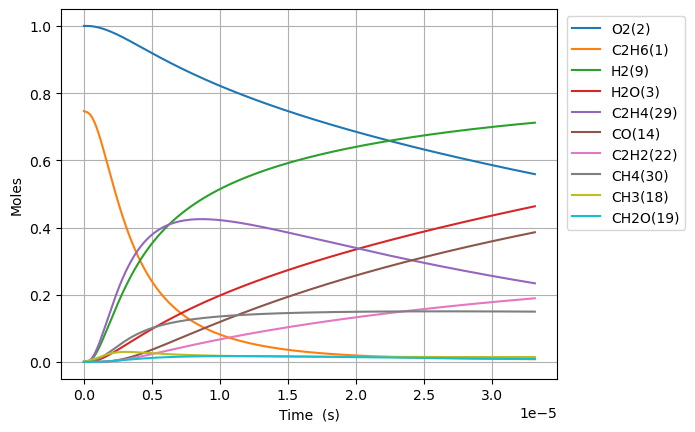

The table this chart was drawn from, first rows:
Time (s), Volume (m^3), N2, Ne, C2H6(1), O2(2), H2O(3), C(4), CH(5), CH3(18), C2H5(31), CH4(30), H(6), C2H4(29), HO2(12), H2(9), C2H5O2(40), CH3O2(36), C2H3(28), H2O2(13), C2H2(22), OH(8), CH2O(19), HCO(16)
0.0, 0.4557, 3.76, 0.0, 0.7465, 1.0, 0.0, 0.0, 0.0, 0.0, 0.0, 0.0, 0.0, 0.0, 0.0, 0.0, 0.0, 0.0, 0.0, 0.0, 0.0, 0.0, 0.0, 0.0
2.0145144734652878e-20, 0.4557, 3.76, 0.0, 0.7465, 1.0, 8.249707308852369e-44, 1.041781313533083e-56, 3.011475250621694e-36, 3.240331830048708e-16, 1.2859184557934683e-18, 9.599634626609391e-30, 5.537059001758341e-19, 8.380977583642198e-31, 7.322125556091611e-19, 2.6312617323035206e-31, 1.8743590944331283e-33, 1.0362922627353567e-31, 1.4230761911010224e-49, 1.6408770927316584e-33, 3.0344522914581524e-62, 1.3335170291247712e-31, 1.1142654567004496e-31, 3.197462432752012e-48
5.640640525702806e-20, 0.4557, 3.76, 0.0, 0.7465, 1.0, 9.794053464847576e-43, 1.236802776989439e-55, 1.8189310513667198e-35, 9.072929124136064e-16, 3.60057167625095e-18, 5.798179314471901e-29, 1.5503765204941034e-18, 5.0621104605542085e-30, 2.0501951557056696e-18, 1.5892820863128382e-30, 1.1321128930412196e-32, 6.259205266911255e-31, 1.6894760540994464e-48, 9.910897640099165e-33, 6.787948397993553e-61, 8.0544428559123e-31, 6.730163358474026e-31, 3.796027400161964e-47
1.2892892630177844e-19, 0.4557, 3.76, 0.0, 0.7465, 1.0, 9.615860185040663e-42, 1.2143003037245512e-54, 8.757370028676132e-35, 2.073812371230949e-15, 8.229878117282867e-18, 2.791573749417752e-28, 3.543717761137712e-18, 2.4371882813746303e-29, 4.686160355898759e-18, 7.65170911756131e-30, 5.450636246665686e-32, 3.0135379000189647e-30, 1.6587376084215883e-47, 4.771670585663582e-32, 1.3411842167694315e-59, 3.877867520692853e-30, 3.24028394808987e-30, 3.7269622116117366e-46
2.7397396839127917e-19, 0.4557, 3.76, 0.0, 0.7465, 1.0, 8.505119602449546e-41, 1.0740348726663848e-53, 3.824573568153404e-34, 4.406851288865121e-15, 1.74884909998145e-17, 1.2191535975791247e-27, 7.53040024245321e-18, 1.064384153175754e-28, 9.958090756285228e-18, 3.341702400048898e-29, 2.3804360499860245e-31, 1.316091173657935e-29, 1.4671346301324912e-46, 2.0839139077691203e-31, 2.3865656546841246e-58, 1.693566626986412e-29, 1.4151171300146986e-29, 3.296455869661424e-45
5.640640525702806e-19, 0.4557, 3.76, 0.0, 0.7465, 1.0, 7.1490655631448665e-40, 9.027910352322038e-53, 1.5966841777570904e-33, 9.07292912413141e-15, 3.6005716766748993e-17, 5.089726279025886e-27, 1.5503765205197324e-17, 4.443594315325842e-28, 2.0501951557059322e-17, 1.3950949704884102e-28, 9.937851919188012e-31, 5.494421576879144e-29, 1.2332150582695426e-45, 8.699930345662472e-31, 4.025291804868636e-57, 7.070307288401109e-29, 5.90783545147193e-29, 2.7708697848082484e-44
1.1442442209282836e-18, 0.4557, 3.76, 0.0, 0.7465, 1.0, 5.8612359030228037e-39, 7.401626502683561e-52, 6.522975850819174e-33, 1.8405084794655772e-14, 7.304016830810286e-17, 2.0793192586600558e-26, 3.145049513113804e-17, 1.8153532689325742e-27, 4.1589673158612135e-17, 5.6994181628172225e-28, 4.0599367733322826e-30, 2.2446504926536095e-28, 1.0110642127311745e-44, 3.554205417939818e-30, 6.611553878249833e-56, 2.8884512257498146e-28, 2.4135435498705104e-28, 2.2717264584729523e-43
2.3046045576442894e-18, 0.4557, 3.76, 0.0, 0.7465, 1.0, 4.74658080742702e-38, 5.994029288958104e-51, 2.6366911318779437e-32, 3.706939613567163e-14, 1.4710907142075013e-16, 8.404940898041779e-26, 6.33439549848294e-17, 7.337948164737001e-27, 8.376511636173623e-17, 2.3037959473417163e-27, 1.6410913567634427e-29, 9.07323617953322e-28, 8.187860134784823e-44, 1.436666656786471e-29, 1.0717613752893677e-54, 1.1675581678032983e-27, 9.755928921153025e-28, 1.8397029845346437e-42
4.625325231076301e-18, 0.4557, 3.76, 0.0, 0.7465, 1, 3.8204611811215284e-37, 4.824516638061693e-50, 1.060201907190184e-31, 7.439801881757192e-14, 2.952468777658029e-16, 3.3795897688227005e-25, 1.2713087469945188e-16, 2.950556684936011e-26, 1.6811600276805842e-16, 9.263462180234819e-27, 6.598756169160221e-29, 3.648308361838458e-27, 6.59030217062838e-43, 5.776773440041073e-29, 1.7260386559687126e-53, 4.6947000416108e-27, 3.922816111192868e-27, 1.4807530124595448e-41
9.266766577940324e-18, 0.4557, 3.76, 0.0, 0.7465, 1, 3.065679495202394e-36, 3.871371402609093e-49, 4.2518838319256295e-31, 1.490552641808467e-13, 5.915224909349415e-16, 1.3553666531392155e-24, 2.547047141576558e-16, 1.18330519862635e-25, 3.368177755809989e-16, 3.715062653228296e-26, 2.6463963615669387e-28, 1.463134827348499e-26, 5.2883024595003897e-42, 2.3167445219616957e-28, 2.7706743079551447e-52, 1.8827846922352183e-26, 1.5732247129325953e-26, 1.1882110378730332e-40
1.854964927166837e-17, 0.4557, 3.76, 0.0, 0.7465, 1, 2.456274203067067e-35, 3.1018091922803415e-48, 1.7029713013582583e-30, 2.9836975490529294e-13, 1.18407371918935e-15, 5.4285361674370205e-24, 5.098523931898996e-16, 4.7393928904107285e-25, 6.742213212080637e-16, 1.4879628280678293e-25, 1.059938898561118e-27, 5.860170977499826e-26, 4.237077286544557e-41, 9.279062163094089e-28, 4.440303306378513e-51, 7.540959321412367e-26, 6.301104749105348e-26, 9.520147568401726e-40
3.7115414659124463e-17, 0.4557, 3.76, 0.0, 0.7465, 1, 1.966512882424616e-34, 2.4833350236355563e-47, 6.8163232587748e-30, 5.969987363457725e-13, 2.369176183362694e-15, 2.1728291842935926e-23, 1.0201477517177308e-15, 1.896992284611688e-24, 1.3490284124669294e-15, 5.955729058402447e-25, 4.242517882111863e-27, 2.345595593526274e-25, 3.3922381800584743e-40, 3.714043058615211e-27, 7.110270634821328e-50, 3.0183489590108733e-25, 2.522084015607507e-25, 7.621906710510596e-39
7.424694543403665e-17, 0.4557, 3.76, 0.0, 0.7465, 1, 1.5738079691929102e-33, 1.987425375363913e-46, 2.727417156363431e-29, 1.1942566991930798e-12, 4.739381142367486e-15, 8.694146977968799e-23, 2.040738470626767e-15, 7.590440141457373e-24, 2.6986425950036042e-15, 2.383067395467792e-24, 1.697559772294041e-26, 9.385437637000688e-25, 2.7148215568011534e-39, 1.48610099994836e-26, 1.138106372955592e-48, 1.2077327415468235e-24, 1.009162123440287e-24, 6.09984181905971e-38
1.4851000698386103e-16, 0.4557, 3.76, 0.0, 0.7465, 1, 1.2592854914314048e-32, 1.5902464528815727e-45, 1.0911444497894551e-28, 2.3887726247530874e-12, 9.479791183009492e-15, 3.478224919813377e-22, 4.08191991585834e-15, 3.0366703612762545e-23, 5.3978709601527275e-15, 9.533821361947607e-24, 6.791344520958149e-26, 3.7547861843138684e-24, 2.1722697894799092e-38, 5.945371690576342e-26, 1.8213407874341533e-47, 4.8317173927905395e-24, 4.037305625001309e-24, 4.88080023065615e-37
2.970361300835098e-16, 0.4557, 3.76, 0.0, 0.7465, 1, 1.0075240492882255e-31, 1.2723246690269278e-44, 4.364932929958291e-28, 4.777804475334674e-12, 1.8960611754823185e-14, 1.391403201578248e-21, 8.164282835975477e-15, 1.2147670394419592e-22, 1.0796327690754073e-14, 3.8138389347663876e-23, 2.7167589388340565e-25, 1.5020367002418622e-23, 1.7379809481114903e-37, 2.378342228126228e-25, 2.914441901331328e-46, 1.9328442526007033e-23, 1.6150536882062224e-23, 3.905010929689407e-36
5.940883762828073e-16, 0.4557, 3.76, 0.0, 0.7465, 1, 8.06057503121713e-31, 1.0179187929408542e-43, 1.746044145485781e-27, 9.555868174344134e-12, 3.792225486056928e-14, 5.565839280594743e-21, 1.6329008794825748e-14, 4.85926617029297e-22, 2.159324115316915e-14, 1.525597663609852e-22, 1.0867478258780676e-24, 6.00839119797486e-23, 1.3904509386819234e-36, 9.513756029725597e-25, 4.6633447922158603e-45, 7.731691604271687e-23, 6.460477659378809e-23, 3.1241570423722626e-35
1.1881928686814024e-15, 0.4557, 3.76, 0.0, 0.7465, 1, 6.448613070869102e-30, 8.143715418740592e-43, 6.984318089979614e-27, 1.9111995563748193e-11, 7.584554892053613e-14, 2.2263810070304246e-20, 3.265846118699043e-14, 1.9437462438239715e-21, 4.318706808284886e-14, 6.102514912020829e-22, 4.3470799872141886e-24, 2.4034053076778546e-22, 1.1123874318178115e-35, 3.8055798364294615e-24, 7.461543224427813e-44, 3.09273955496129e-22, 2.5842436626244398e-22, 2.4993849431446647e-34
2.3764018534785924e-15, 0.4557, 3.76, 0.0, 0.7465, 1, 5.158951655140556e-29, 6.515324508716519e-42, 2.793755184653741e-26, 3.8224250308096896e-11, 1.5169216843436746e-13, 8.905614611551599e-20, 6.531736786917745e-14, 7.775065907395454e-21, 8.637472196160652e-14, 2.4410308773173304e-21, 1.73884987693432e-23, 9.613718474285309e-22, 8.899209508881122e-35, 1.522247419390862e-23, 1.1938626729838863e-42, 1.2371083994340068e-21, 1.033707998218874e-21, 1.9995316596743142e-33
4.752819823072972e-15, 0.4557, 3.76, 0.0, 0.7465, 1, 4.127185770485519e-28, 5.212730304603353e-41, 1.1175073810606326e-25, 7.644875965895657e-11, 3.033855330376107e-13, 3.562263955818035e-19, 1.3063518882499146e-13, 3.1100436534340147e-20, 1.727500297967148e-13, 9.764173820682404e-21, 6.955436433197877e-23, 3.8455065070980776e-21, 7.119416956217687e-34, 6.089020645526634e-23, 1.9101942658499714e-41, 4.948458710242687e-21, 4.13485316571455e-21, 1.59963477969508e-32
9.505655762261732e-15, 0.4557, 3.76, 0.0, 0.7465, 1, 3.3017583419008025e-27, 4.170900246715592e-40, 4.4700378782002635e-25, 1.5289777780932513e-10, 6.067727645463437e-13, 1.424909200119379e-18, 2.6127086110245316e-13, 1.2440218026641032e-19, 3.455006457773038e-13, 3.9056799795178134e-20, 2.782182887350666e-22, 1.538206161190527e-20, 5.695561828003395e-33, 2.435614450366837e-22, 3.0563264432723445e-40, 1.979388472606208e-20, 1.6539455859886925e-20, 1.2797115562772062e-31
1.9011327640639252e-14, 0.4557, 3.76, 0.0, 0.7465, 1, 2.641410478821203e-26, 3.3378509546664267e-39, 1.788015013705471e-24, 3.0579581190465906e-10, 1.2135492367721863e-12, 5.699644000426895e-18, 5.225423271213024e-13, 4.976102958748767e-19, 6.910018789799751e-13, 1.562274393211825e-19, 1.1128755609254008e-21, 6.152829640401372e-20, 4.5564744048710014e-32, 9.742470174191633e-22, 4.8901489686646524e-39, 7.917563595428205e-20, 6.615791664373765e-20, 1.023770660794993e-30
3.802267139739429e-14, 0.4557, 3.76, 0.0, 0.7465, 1, 2.113129769322079e-25, 2.6720840287304845e-38, 7.152045312788807e-24, 6.115918712737144e-10, 2.427110218052502e-12, 2.279859011647027e-17, 1.0450857450194328e-12, 1.990449985518944e-18, 1.3820043503513236e-12, 6.249104864909684e-19, 4.451513001000895e-21, 2.461131158434148e-19, 3.6452113202253826e-31, 3.896990534941491e-21, 7.824305005162845e-38, 3.167027161553986e-19, 2.646319074634604e-19, 8.190169713662938e-30
7.604535891090437e-14, 0.4557, 3.76, 0.0, 0.7465, 1, 1.690504152597141e-24, 2.1405500442320286e-37, 2.860803603301435e-23, 1.2231839547253777e-09, 4.85426432788865e-12, 9.119438641426165e-17, 2.090174524295252e-12, 7.961862765266278e-18, 2.764009312958297e-12, 2.499645395813382e-18, 1.7806121080797562e-20, 9.844509663483723e-19, 2.9162166848440243e-30, 1.5587966996047204e-20, 1.2519086377989493e-36, 1.2668110352058252e-18, 1.0585285474668424e-18, 6.552135564610118e-29
1.5209073393792454e-13, 0.4557, 3.76, 0.0, 0.7465, 1, 1.3524031091576272e-23, 1.7170515111808978e-36, 1.1443092783937607e-22, 2.4463679804829397e-09, 9.708701136350965e-12, 3.6477757930459577e-16, 4.180359857067763e-12, 3.184793845983566e-17, 5.528019317631379e-12, 9.998604415026304e-18, 7.122500296751826e-20, 3.937790011566334e-18, 2.3330482529588662e-29, 6.235187710277627e-20, 2.0031161024926024e-35, 5.067243089298122e-18, 4.2341195117101396e-18, 5.241705205666846e-28
2.281361089649447e-13, 0.4557, 3.76, 0.0, 0.7465, 1, 3.867027141818963e-23, 4.918491031692776e-36, 2.4316391990056207e-22, 3.6695518650947576e-09, 1.4563266533291268e-11, 7.751523564606178e-16, 6.270552964363858e-12, 6.767758082244219e-17, 8.29202940176562e-12, 2.124706657424284e-17, 1.5135388350199952e-19, 8.367782898671518e-18, 6.671190390554907e-29, 1.3249774390390126e-19, 7.372913668690899e-35, 1.0767889343749186e-17, 8.997511210814114e-18, 1.4987996099854153e-27
3.0418148399196486e-13, 0.4557, 3.76, 0.0, 0.7465, 1, 8.156679107758207e-23, 1.0394992809979938e-35, 4.148062021206884e-22, 4.892735608560854e-09, 1.9417960518397522e-11, 1.3223187018532666e-15, 8.360753846486251e-12, 1.1545110638528097e-16, 1.1056039565363045e-11, 3.624504581344148e-17, 2.5819309559848816e-19, 1.427442012540317e-17, 1.4071745678325536e-28, 2.260255669093256e-19, 1.8699591738363847e-34, 1.836874858296911e-17, 1.5348706695336957e-17, 3.161401943450023e-27
4.562722340460052e-13, 0.4557, 3.76, 0.0, 0.7465, 1, 2.2278415129876943e-22, 2.851651341109256e-35, 8.587937305607084e-22, 7.339102764232747e-09, 2.912765027619489e-11, 2.737692778373982e-15, 1.2541173858711618e-11, 2.390307020181372e-16, 1.6584060079059387e-11, 7.504093455510147e-17, 5.345600653246532e-19, 2.9553258960732844e-17, 3.8435746342239837e-28, 4.679572311597397e-19, 6.5395307354371485e-34, 3.8030146836003046e-17, 3.177758539868584e-17, 8.634770546620564e-27
6.083629841000455e-13, 0.4557, 3.76, 0.0, 0.7465, 1, 4.661388618065589e-22, 5.990255142284822e-35, 1.4605672934633127e-21, 9.78546940086166e-09, 3.883781289594837e-11, 4.656098105411785e-15, 1.6721622464261365e-11, 4.0653484550204837e-16, 2.211208088498699e-11, 1.2762525068839997e-16, 9.091532160771927e-19, 5.026216675247886e-17, 8.042315261546027e-28, 7.958726838323489e-19, 1.634091907518086e-33, 6.467929587985925e-17, 5.404541026200119e-17, 1.806683129149757e-26
7.604537341540858e-13, 0.4557, 3.76, 0.0, 0.7465, 1, 8.485877823219227e-22, 1.0949299787536642e-34, 2.231391907389501e-21, 1.2231835481373241e-08, 4.8548482151426325e-11, 7.11346537939209e-15, 2.0902101707539207e-11, 6.211031202754449e-16, 2.7640102004033044e-11, 1.9498297507217027e-16, 1.3889909287514127e-18, 7.678894205561938e-17, 1.4641233309352091e-27, 1.2159136208453076e-18, 3.466994047044109e-33, 9.881531264881161e-17, 8.256926925701477e-17, 3.288998195628397e-26
1e-12, 0.4557, 3.76, 0.0, 0.7465, 1, 1.8747990749855456e-21, 2.439112781088397e-34, 3.7954221067437366e-21, 1.608491454214758e-08, 6.384404801739794e-11, 1.209969452450903e-14, 2.748651160963132e-11, 1.0565002397995582e-15, 3.634685711384263e-11, 3.316589390368185e-16, 2.362645687893292e-18, 1.3061373620583324e-16, 3.23495318257007e-27, 2.0682162851054293e-18, 1.0119069714866588e-32, 1.680804428721152e-16, 1.4044704232916954e-16, 7.26644289837677e-26
1.0646352342621666e-12, 0.4557, 3.76, 0.0, 0.7465, 1, 2.24052044414606e-21, 2.9198185416644044e-34, 4.290776401131867e-21, 1.7124565939113366e-08, 6.797137237933331e-11, 1.3678939499330153e-14, 2.92631540454753e-11, 1.194402697166914e-15, 3.8696145201240503e-11, 3.7494725986446434e-16, 2.6710259702780533e-18, 1.4766110939988922e-16, 3.866062289121185e-27, 2.3381587132416604e-18, 1.2703032471638173e-32, 1.9001817583129054e-16, 1.5877819551526858e-16, 8.683925685633874e-26
1.6729982344783278e-12, 0.4557, 3.76, 0.0, 0.7465, 1, 8.66372311854642e-21, 1.1522482929157743e-33, 1.0467611068541375e-20, 2.6910020083137118e-08, 1.0682332166037517e-10, 3.337245738744811e-14, 4.598563190905125e-11, 2.914208866519881e-15, 6.080823540917567e-11, 9.147677875036994e-16, 6.516734149614767e-18, 3.6024153278302326e-16, 1.4952351069641738e-26, 5.704398666385829e-18, 8.057405790122525e-32, 4.635859158449427e-16, 3.8737289991771154e-16, 3.3579338691120963e-25
2.281361234694489e-12, 0.4557, 3.76, 0.0, 0.7465, 1, 2.1501172002910312e-20, 2.9072066280419437e-33, 1.9390608379715078e-20, 3.669546519079732e-08, 1.4568350300402596e-10, 6.182358571819114e-14, 6.270860789029448e-11, 5.399059272169941e-15, 8.292033070688702e-11, 1.694655380514637e-15, 1.207287918574398e-17, 6.673479445358665e-16, 3.711387108989623e-26, 1.056759075797788e-17, 2.6252481241179103e-31, 8.588070873690226e-16, 7.176251382213536e-16, 8.33355136700457e-25
3.4980872351268117e-12, 0.4557, 3.76, 0.0, 0.7465, 1, 7.809224755849359e-20, 1.0959192047772294e-32, 4.547047716728291e-20, 5.6266328305255223e-08, 2.2342855361543919e-10, 1.4499071381020285e-13, 9.615605455205496e-11, 1.2664034158568368e-14, 1.2714453657236573e-10, 3.974451449972702e-15, 2.831580915888803e-17, 1.5650282677918265e-15, 1.3484834452847544e-25, 2.4783476681707645e-17, 1.5035865577885781e-30, 2.0140965426011856e-15, 1.6830183323923311e-15, 3.026750208877653e-24
5.931539235991456e-12, 0.4557, 3.76, 0.0, 0.7465, 1, 3.90237274318454e-19, 5.892023999084442e-32, 1.305514267694364e-19, 9.540794613291276e-08, 3.7901739958707537e-10, 4.163824242269641e-13, 1.6305693170812295e-10, 3.6380297134909454e-14, 2.1559300941688696e-10, 1.1414315934266768e-14, 8.132952856515429e-17, 4.494078730663182e-15, 6.743951572567817e-25, 7.117294644258473e-17, 1.352162605887632e-29, 5.78401887162768e-15, 4.833390872941432e-15, 1.5125096559856774e-23
1e-11, 0.4557, 3.76, 0.0, 0.7465, 1, 1.957832198472622e-18, 3.3424782467852233e-31, 3.70754546760608e-19, 1.6084804963707514e-07, 6.394386555829058e-10, 1.182980096678752e-12, 2.7492559928774584e-10, 1.034205409662602e-13, 3.634691888775915e-10, 3.243186196639529e-14, 2.311287607669614e-16, 1.2766299378166996e-14, 3.3885591810015436e-24, 2.0220920374347396e-16, 1.2559802538417872e-28, 1.643273089597873e-14, 1.3732718758569885e-14, 7.588317310019098e-23
1.0798443237720747e-11, 0.4557, 3.76, 0.0, 0.7465, 1, 2.419093780841559e-18, 4.1694800777002e-31, 4.322849144670727e-19, 1.736907481939022e-07, 6.905900207544926e-10, 1.3793860341501873e-12, 2.9688266243639403e-10, 1.2060083955677736e-13, 3.924901998336882e-10, 3.7816850157953905e-14, 2.6951253987025255e-16, 1.4885555984984025e-14, 4.1874191475396734e-24, 2.357813408371236e-16, 1.611057382410675e-28, 1.9160967815461484e-14, 1.6012811945408634e-14, 9.376111609348344e-23
1.566534723945004e-11, 0.4557, 3.76, 0.0, 0.7465, 1, 7.112890492311545e-18, 1.3461374997024391e-30, 9.093028158868194e-19, 2.519729721334857e-07, 1.0026891581780007e-09, 2.902679976859257e-12, 4.3074041570673804e-10, 2.539285289481069e-13, 5.693877169155483e-10, 7.958561640282519e-14, 5.672955144041964e-16, 3.1319835822073045e-14, 1.2327267915215838e-23, 4.961621879742179e-16, 6.33660981762458e-28, 4.032050109244851e-14, 3.3697672790541356e-14, 2.756888788687578e-22
2.539915524290862e-11, 0.4557, 3.76, 0.0, 0.7465, 1, 3.047446762552968e-17, 7.018112237908628e-30, 2.3881035909441286e-18, 4.0853568568224565e-07, 1.6284665581073657e-09, 7.630113437683885e-12, 6.985523971656845e-10, 6.683313377753063e-13, 9.231837338022801e-10, 2.0924069048851714e-13, 1.4921073020677484e-15, 8.230397505373796e-14, 5.297446160851396e-23, 1.3042399333981332e-15, 4.4790238986709376e-27, 1.059856424127379e-13, 8.85877606361486e-14, 1.1811746623933143e-21
3.4037719037870656e-11, 0.4557, 3.76, 0.0, 0.7465, 1, 7.134081123677976e-17, 1.8521595798702506e-29, 4.285711738609393e-18, 5.474800881537522e-07, 2.185594879246649e-09, 1.3702660006248714e-11, 9.363383262662048e-10, 1.2014231799766055e-12, 1.2371718629705532e-09, 3.7582248999026276e-13, 2.6808775086918106e-15, 1.4777201531763804e-13, 1.2427108025142954e-22, 2.3422483732643372e-15, 1.3242600311286112e-26, 1.903323110539549e-13, 1.5910379777504906e-13, 2.7651717454054782e-21
4.267628283283269e-11, 0.4557, 3.76, 0.0, 0.7465, 1, 1.382785879639399e-16, 4.009162046729e-29, 6.732341617266106e-18, 6.864226693547205e-07, 2.744380736844908e-09, 2.154032511199669e-11, 1.1742263458988462e-09, 1.890486088145128e-12, 1.5511610293630669e-09, 5.908714995881973e-13, 4.216258145033349e-15, 2.3223999257293373e-13, 2.413858849742861e-22, 3.681983899959383e-15, 3.1159171043260346e-26, 2.9919305277242684e-13, 2.501271509345659e-13, 5.3597641310031896e-21
5.131484662779473e-11, 0.4557, 3.76, 0.0, 0.7465, 1, 2.3743915853202474e-16, 7.599604250239932e-29, 9.726880646640563e-18, 8.253634293159396e-07, 3.3048236990706623e-09, 3.114308643964934e-11, 1.4122168748247456e-09, 2.7359584292432062e-12, 1.8651512357910933e-09, 8.544074330235431e-13, 6.09870630102266e-15, 3.356947722080132e-13, 4.153548164603433e-22, 5.323445835000151e-15, 6.274756216503241e-26, 4.325662111456176e-13, 3.6166200383425223e-13, 9.203444091104541e-21
5.995341042275676e-11, 0.4557, 3.76, 0.0, 0.7465, 1, 3.75280607328588e-16, 1.3142626616517607e-28, 1.3268163032260264e-17, 9.643023680696688e-07, 3.866923312779839e-09, 4.251092061100887e-11, 1.650310352503129e-09, 3.738300345301461e-12, 2.1791424852071308e-09, 1.166451073494268e-12, 8.328700921975907e-15, 4.581225735629425e-13, 6.578525640347336e-22, 7.266633478281041e-15, 1.1374659734639561e-25, 5.904500543453192e-13, 4.937127402140632e-13, 1.4546607767003295e-20
7.723053801268084e-11, 0.4557, 3.76, 0.0, 0.7465, 1, 7.900791032095194e-16, 3.2382398374083223e-28, 2.1986804871434947e-17, 1.2421747820697169e-06, 4.996090876734133e-09, 7.05417240857736e-11, 2.1268077231973564e-09, 6.215236404838123e-12, 2.8071281235572434e-09, 1.936136187991236e-12, 1.383303565703216e-14, 7.598480530008388e-13, 1.390660085331277e-21, 1.2058183430227855e-14, 2.998735256851276e-25, 9.797436444567724e-13, 8.193774783944125e-13, 3.062612464183354e-20
9.450766560260491e-11, 0.4557, 3.76, 0.0, 0.7465, 1, 1.4342832261555855e-15, 6.727574712841031e-28, 3.287899053826879e-17, 1.5200399116121728e-06, 6.131879810759389e-09, 1.0563254897229367e-10, 2.6037219666090683e-09, 9.324969918630863e-12, 3.4351179680261827e-09, 2.9000944432936842e-12, 2.0733073133674865e-14, 1.1373064545741871e-12, 2.534765467191457e-21, 1.8056628272862464e-14, 6.532806173015534e-25, 1.467060102011422e-12, 1.2271562421224428e-12, 5.559972883234473e-20
9.999999999999999e-11, 0.4557, 3.76, 0.0, 0.7465, 1, 1.6959460179651171e-15, 8.278594219004853e-28, 3.679530460485863e-17, 1.6083706736555403e-06, 6.4943292831888925e-09, 1.1826667259162187e-10, 2.755419149416307e-09, 1.0446726961074998e-11, 3.6347544815854548e-09, 3.2472578245099238e-12, 2.3219585675983246e-14, 1.273144622006972e-12, 3.001091588211621e-21, 2.0216327487201536e-14, 8.143161781591415e-25, 1.642507410160653e-12, 1.373994537022994e-12, 6.574383079839054e-20
1.1178479319252898e-10, 0.4557, 3.76, 0.0, 0.7465, 1, 2.3623726425613147e-15, 1.248580240384193e-27, 4.5934964690267676e-17, 1.7978977569684256e-06, 7.274286298582541e-09, 1.4778319835341507e-10, 3.0810567834273036e-09, 1.3071379519384911e-11, 4.063112043557014e-09, 4.05850417886332e-12, 2.903282040332352e-14, 1.590381824258529e-12, 4.191879608544257e-21, 2.526196228408114e-14, 1.2582897523047958e-24, 2.0523850513020536e-12, 1.7170857018920818e-12, 9.158036985555955e-20
1.2906192078245306e-10, 0.4557, 3.76, 0.0, 0.7465, 1, 3.627794502147754e-15, 2.1351579141730026e-27, 6.114520341538343e-17, 2.0757483184044485e-06, 8.423306599890649e-09, 1.9699347905810164e-10, 3.5588158003272163e-09, 1.745826849533336e-11, 4.691110374641256e-09, 5.41154213033817e-12, 3.87361889378448e-14, 2.1189605800119467e-12, 6.463634873848989e-21, 3.3674179930255257e-14, 2.2192594826896906e-24, 2.7357045250063403e-12, 2.289201653614679e-12, 1.4064124079628272e-19
1.4633904837237712e-10, 0.4557, 3.76, 0.0, 0.7465, 1, 5.282483893584429e-15, 3.428765053170185e-27, 7.850049781237859e-17, 2.353591596178459e-06, 9.578937083736389e-09, 2.532632033660189e-10, 4.037002537565306e-09, 2.2489330725044805e-11, 5.319112985098295e-09, 6.9593817779714375e-12, 4.98469602959655e-14, 2.7229325242662066e-12, 9.450617376937948e-21, 4.3293275908561884e-14, 3.6592692192857614e-24, 3.5170050842418706e-12, 2.9435387087583982e-12, 2.0479720455318293e-19
1.8089330355222527e-10, 0.4557, 3.76, 0.0, 0.7465, 1, 9.967326234432744e-15, 7.682074094748892e-27, 1.1960961409661595e-16, 2.909256301772128e-06, 1.1910014095039765e-08, 3.869802320347644e-10, 4.99467323328148e-09, 3.449873746157396e-11, 6.575131139454871e-09, 1.0640166836395167e-11, 7.630575483881308e-14, 4.156616044981419e-12, 1.797987418202145e-20, 6.615208194161541e-14, 8.559455501353322e-24, 5.3734962603949796e-12, 4.4990138704247195e-12, 3.86452285052513e-19
2.1013019207564984e-10, 0.4557, 3.76, 0.0, 0.7465, 1, 1.5615089651586068e-14, 1.364232207318206e-26, 1.6101167816342203e-16, 3.37939003155513e-06, 1.3902992240679862e-08, 5.22172661786572e-10, 5.806341056037775e-09, 4.6705755113414764e-11, 7.637881065628732e-09, 1.4364695372759062e-11, 1.0312352252891149e-13, 5.604220219759833e-12, 2.8364530392797776e-20, 8.926357626849568e-14, 1.564836136830244e-23, 7.250281206069432e-12, 6.072297827403387e-12, 6.054636797448337e-19
2.3936708059907443e-10, 0.4557, 3.76, 0.0, 0.7465, 1, 2.3072896070521078e-14, 2.2525038642971206e-26, 2.084345553329239e-16, 3.849502906964266e-06, 1.591485110446764e-08, 6.775783198102302e-10, 6.619280727216721e-09, 6.080685330568493e-11, 8.700643565957906e-09, 1.864944449509695e-11, 1.340216171830396e-13, 7.266253795739586e-12, 4.220211366409037e-20, 1.1583107333221543e-13, 2.647369663892481e-23, 9.407473512054818e-12, 7.88149216793022e-12, 8.946891234137358e-19
2.6860396912249903e-10, 0.4557, 3.76, 0.0, 0.7465, 1, 3.25925861384367e-14, 3.5148654394353616e-26, 2.6183466426395837e-16, 4.3195949292467465e-06, 1.7945573164315286e-08, 8.531962952136767e-10, 7.433509225507184e-09, 7.681990046384464e-11, 9.763418756436287e-09, 2.3495297040167754e-11, 1.690179207278184e-13, 9.14218649636438e-12, 6.002431967234761e-20, 1.458545491580501e-13, 4.218420800899063e-23, 1.1845011197722467e-11, 9.926760978090019e-12, 1.263907873237347e-18
2.9784085764592363e-10, 0.4557, 3.76, 0.0, 0.7465, 1, 4.442641796744572e-14, 5.243030339862676e-26, 3.2116865292257286e-16, 4.789666099650493e-06, 1.9995140893344467e-08, 1.0490256754481397e-09, 8.249043531632322e-09, 9.476278209697153e-11, 1.0826206753388088e-08, 2.8903149121266148e-11, 2.0813021646788058e-13, 1.1231488328764737e-11, 8.2376196380463e-20, 1.7933398023078813e-13, 6.409643303140731e-23, 1.4562833087928536e-11, 1.2208267626230673e-11, 1.7229179676924183e-18
3.5631463469277277e-10, 0.4557, 3.76, 0.0, 0.7465, 1, 7.604300850582217e-14, 1.051197466548636e-25, 4.574668266634896e-16, 5.729745889794173e-06, 2.4150743551727943e-08, 1.5013150086670624e-09, 9.884097186041814e-09, 1.365093468895013e-10, 1.2951821631543537e-08, 4.1408487737538825e-11, 2.9877308706848573e-13, 1.604809068517317e-11, 1.4290781861528228e-19, 2.566606168589057e-13, 1.326575745797594e-22, 2.0839090049891335e-11, 1.7480641403041277e-11, 2.9494197193106933e-18
4.08941034034937e-10, 0.4557, 3.76, 0.0, 0.7465, 1, 1.1493709759581985e-13, 1.7964743741823048e-25, 6.000013600510692e-16, 6.575746399960959e-06, 2.795506321619247e-08, 1.977489276725622e-09, 1.1360280749867049e-08, 1.8086003876044248e-10, 1.4864919987132332e-08, 5.4594545156409206e-11, 3.946037058086142e-13, 2.1107474835078993e-11, 2.18593754836381e-19, 3.3807373183747133e-13, 2.323393455019387e-22, 2.744569992183688e-11, 2.3035326669952437e-11, 4.458479807056439e-18
4.6156743337710125e-10, 0.4557, 3.76, 0.0, 0.7465, 1, 1.6524167212722303e-13, 2.879161749213727e-25, 7.611030184946611e-16, 7.421679369336144e-06, 3.182017212327301e-08, 2.519134335951784e-09, 1.2840957300407863e-08, 2.3174022404812947e-10, 1.677806164626884e-08, 6.961592570998283e-11, 5.040400934012674e-13, 2.6850008264968792e-11, 3.179911661530972e-19, 4.306838003003538e-13, 3.806262952838338e-22, 3.495952385995373e-11, 2.935791334554366e-11, 6.4105627938700515e-18
5.141938327192654e-10, 0.4557, 3.76, 0.0, 0.7465, 1, 2.2842246705336357e-13, 4.3869941463839785e-25, 9.40530661177308e-16, 8.267544805124016e-06, 3.574596932199144e-08, 3.126244879146414e-09, 1.432622454859573e-08, 2.8925336345132873e-10, 1.869124728979252e-08, 8.647826495916983e-11, 6.271809821139231e-13, 3.327265379645136e-11, 4.447269732432065e-19, 5.344907039237258e-13, 5.917285973706715e-22, 4.3380239585294505e-11, 3.644931778705193e-11, 8.862701738709197e-18
5.668202320614297e-10, 0.4557, 3.76, 0.0, 0.7465, 1, 3.059446369249397e-13, 6.417268238561912e-25, 1.1380462681966333e-15, 9.113342714513216e-06, 3.9732354158877184e-08, 3.798815599921111e-09, 1.581617989020158e-08, 3.53502741575996e-10, 2.060447759966962e-08, 1.0518731929410966e-10, 7.641237645761611e-13, 4.0372387643206164e-11, 6.025617323471322e-19, 6.49494329740721e-13, 8.819149186874694e-22, 5.270753454189919e-11, 4.431044732873054e-11, 1.1871939129428695e-17
6.720730307457582e-10, 0.4557, 3.76, 0.0, 0.7465, 1, 5.098721009760113e-13, 1.2480899719249531e-24, 1.5864043815813408e-15, 1.0804735982779802e-05, 4.7886485533428675e-08, 5.340316348507786e-09, 1.8810542946787136e-08, 5.026225581752416e-10, 2.443107495245536e-08, 1.481692039100403e-10, 1.079798076557541e-12, 5.659108919772005e-11, 1.0272506829208133e-18, 9.130913227880702e-13, 1.7755120956953042e-21, 7.408066021010942e-11, 6.234546882263504e-11, 1.9789984357785887e-17
... 848 more rows
